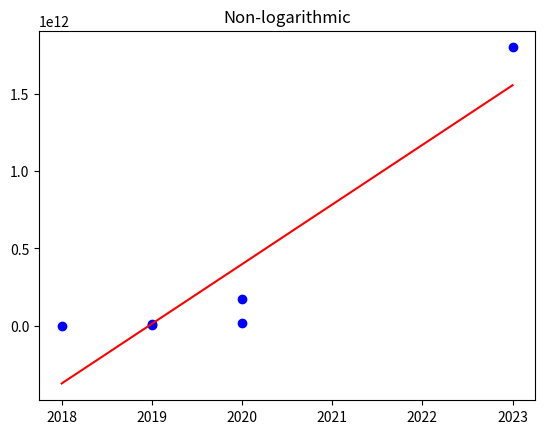
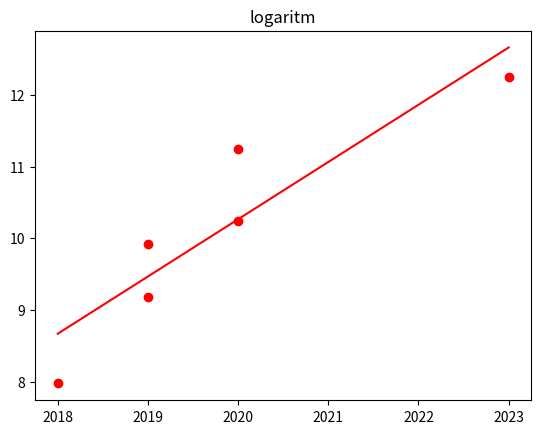

The matplotlib source for these figures, in order:


import matplotlib.pyplot as plt
import math
import numpy as np
from scipy.linalg import lstsq

#---------------------1 ----------------------------
def data():
    elmo = [2018, 94_000_000]
    gpt2 = [2019, 1_500_000_000]
    megatron_lm = [2019, 8_300_000_000]
    turing = [2020, 17_200_000_000]
    gpt3 = [2020, 175_000_000_000]
    gpt4 = [2023, 1_800_000_000_000]
    
    models = [elmo, gpt2, megatron_lm, turing, gpt3, gpt4]
    return models

# 1a   
#   
#   https://medium.com/@haytamborquane/nvidia-megatron-lm-model-ae9c91794eec
#   for gpt4: https://explodingtopics.com/blog/gpt-parameters
    

2
def plot(data):
    years = []
    parameters = []
    log_parameters = []
    for e in data:
        years.append(e[0])
        parameters.append(e[1])
        log_parameters.append(math.log10(e[1]))

    alfa, beta = linearLeastSqueres(years, log_parameters) #excercise 2
    alfa_nonlog, beta_nonlog = linearLeastSqueres(years, parameters)
    '''  #ignore
    for i in range(len(years)): 
        temp = beta * data[i][0] + alfa
        log_val = math.log10(data[i][1])
        diff = (log_val-temp)
        print(data[i][0], '=', diff, 'expected linearvalue:', temp) #2d)
    '''
    years = np.array(years)
    regression_line = (beta) * years + (alfa)
    regression_line_nonlog = beta_nonlog * years + alfa_nonlog 
    #parameters = np.array(parameters)

    
    fig, ax1 = plt.subplots()

    ax1.scatter(years, parameters, c='blue') #b)
    ax1.set_title('Non-logarithmic')
    ax1.plot(years, regression_line_nonlog, c='red')
    plt.show(block=False)


    fig2, ax2 = plt.subplots()
    ax2.scatter(years, log_parameters, c='red') #c-d)
    ax2.plot(years, regression_line, 'r', label='Fitted line') #2e)

    ax2.set_title('logaritm')
    plt.show()

    #residual line:
  
#answers 1e):
#seems to be growing exponantially, not linearly
#---------------------2 ----------------------------
#2a 
#   a = initial, b = growth rate, x year, c deviations.
#   Morse law - historically nr of transistors per computer chip doubles every two years. (https://ourworldindata.org/moores-law)
    
#2b&c
def linearLeastSqueres(x, y):
    x = np.array(x)
    y = np.array(y)
    A = np.vstack([x, np.ones(len(x))]).T
    a, b = np.linalg.lstsq(A, y)[0]
    return b, a

#2c



def main():
    plot(data())
    #linearLeastSqueres(x, y)

if __name__ == "__main__":
    main()
